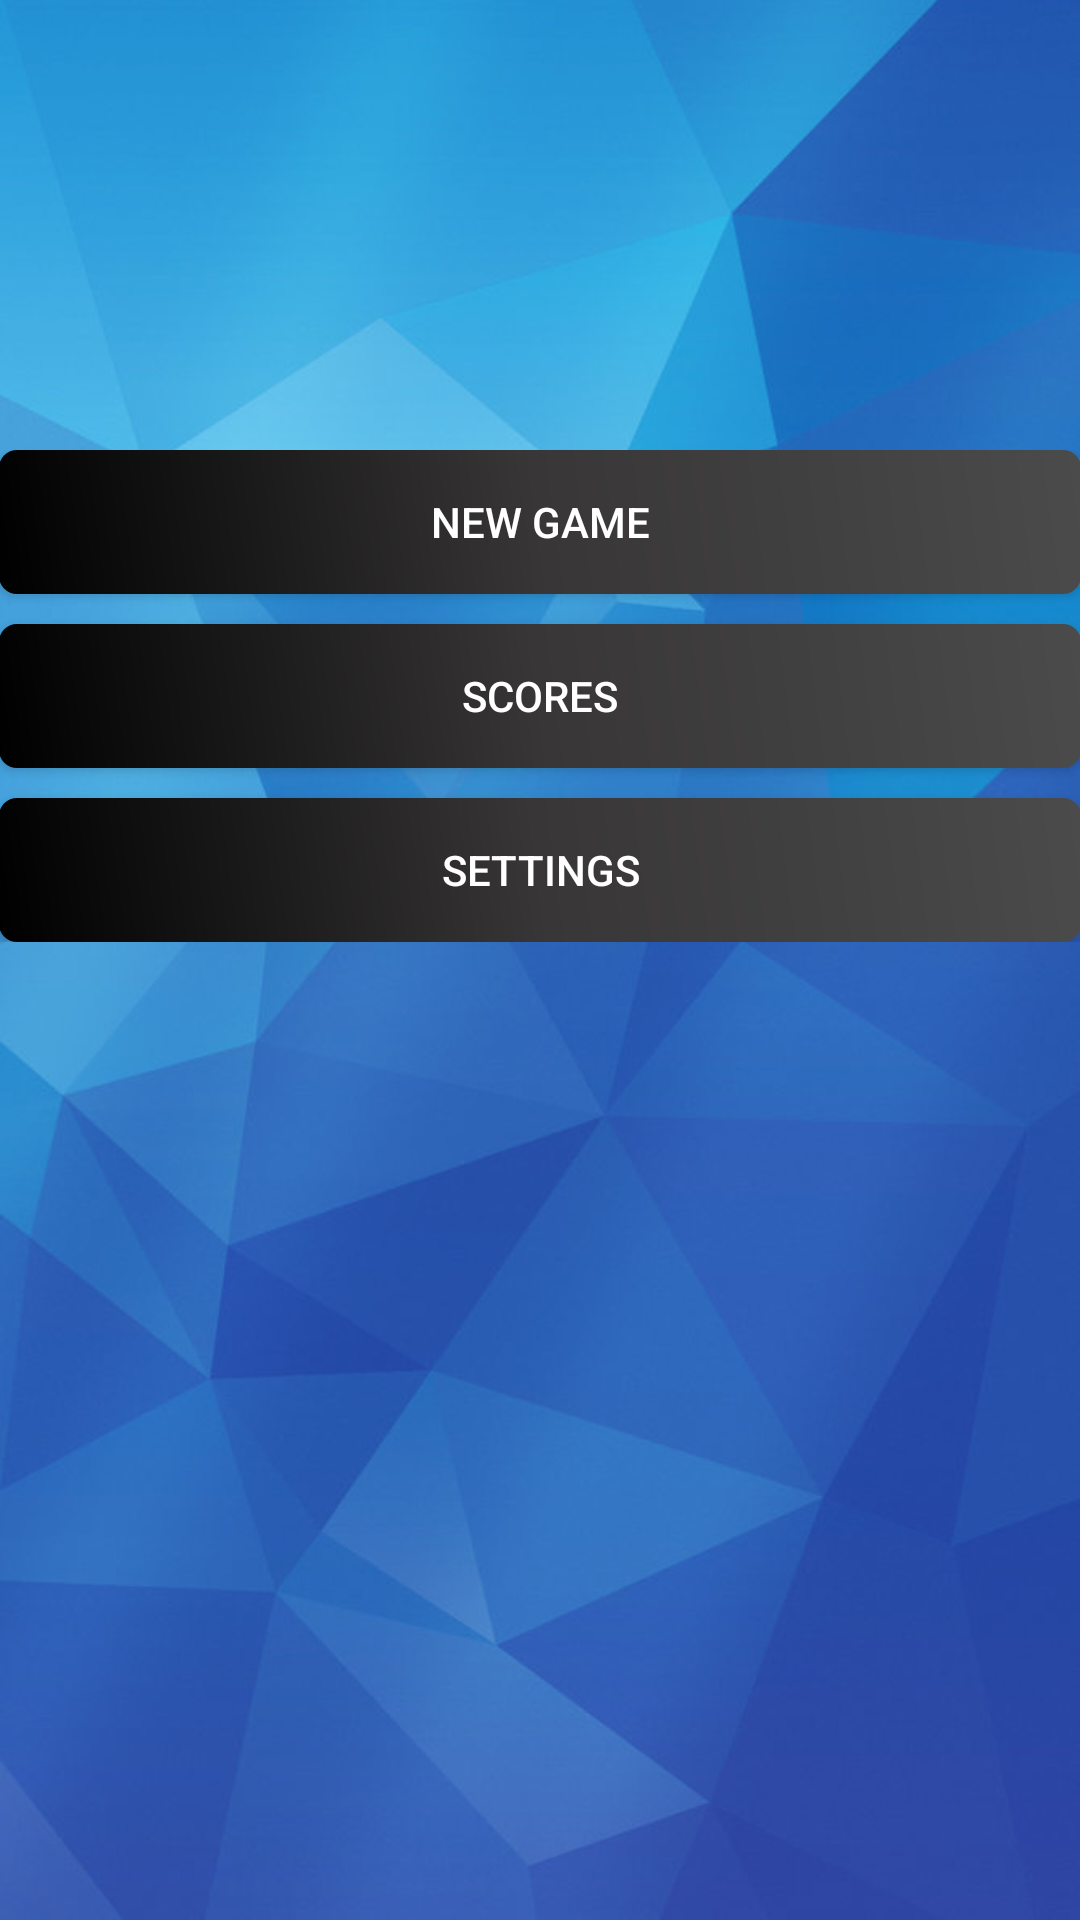

Produce the Android XML layout that renders to this screen, including the resource entries it uses.
<!-- AndroidManifest.xml: application theme AppTheme -->
<!-- res/layout/activity_menu.xml -->
<?xml version="1.0" encoding="utf-8"?>
<RelativeLayout xmlns:android="http://schemas.android.com/apk/res/android"
    xmlns:tools="http://schemas.android.com/tools"
    android:id="@+id/activity_menu"
    android:layout_width="match_parent"
    android:layout_height="match_parent"
    android:paddingBottom="@dimen/activity_vertical_margin"
    android:paddingLeft="@dimen/activity_horizontal_margin"
    android:paddingRight="@dimen/activity_horizontal_margin"
    android:paddingTop="@dimen/activity_vertical_margin"
    tools:context="com.example.user.quizer.MenuActivity">

    <LinearLayout
        android:orientation="vertical"
        android:layout_width="match_parent"
        android:layout_height="wrap_content"
        android:layout_alignParentTop="true"
        android:layout_alignParentStart="true"
        android:layout_marginTop="150dp">

        <Button
            android:background="@drawable/answer_button_gradient"
            android:text="@string/new_game"
            android:layout_width="match_parent"
            android:layout_height="wrap_content"
            android:id="@+id/menu_new_game_button" />

        <View
            android:layout_width="0dp"
            android:layout_height="10dp"
            android:layout_weight="1" />

        <Button
            android:background="@drawable/answer_button_gradient"

            android:text="@string/scores"
            android:layout_width="match_parent"
            android:layout_height="wrap_content"
            android:id="@+id/menu_scores_button" />

        <View
            android:layout_width="0dp"
            android:layout_height="10dp"
            android:layout_weight="1" />

        <Button
            android:background="@drawable/answer_button_gradient"

            android:text="@string/settings"
            android:layout_width="match_parent"
            android:layout_height="wrap_content"
            android:id="@+id/menu_settings_button" />


    </LinearLayout>
</RelativeLayout>
<!-- resources referenced by this layout -->
<resources>
  <!-- drawable answer_button_gradient (drawable) -->
  <?xml version="1.0" encoding="utf-8"?>
  <shape xmlns:android="http://schemas.android.com/apk/res/android">
  
      <gradient
          android:angle="45"
          android:startColor="@color/buttonGradientStart"
          android:centerColor="@color/buttonGradientMiddle"
          android:endColor="@color/buttonGradientEnd" />
  
      <corners android:radius="6dp" />
  
  </shape>
  <string name="new_game">New Game</string>
  <string name="scores">Scores</string>
  <string name="settings">Settings</string>
  <style name="AppTheme" parent="Theme.AppCompat.Light.DarkActionBar">
          
          <item name="colorPrimary">@color/colorPrimary</item>
          <item name="colorPrimaryDark">@color/colorPrimaryDark</item>
          <item name="colorAccent">@color/colorAccent</item>
          <item name="android:windowBackground">@drawable/blue_background</item>
          <item name="android:textColorPrimary">@color/textPrimary</item>
  
  
  
      </style>
  <item name="buttonGradientStart" type="color">#000000</item>
  <item name="buttonGradientMiddle" type="color">#383636</item>
  <item name="buttonGradientEnd" type="color">#4b4b4b</item>
  <color name="colorPrimary">#3F51B5</color>
  <color name="colorPrimaryDark">#303F9F</color>
  <color name="colorAccent">#FF4081</color>
  <!-- drawable blue_background: jpg bitmap (drawable-hdpi, 49945 bytes) -->
  <color name="textPrimary">#ffffff</color>
</resources>
